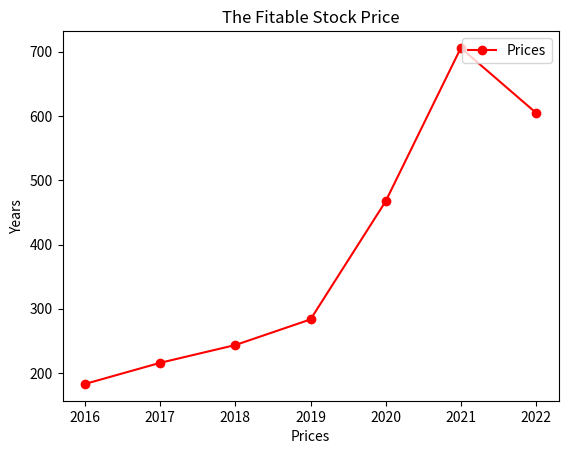

This chart was generated by the following Python code:
import matplotlib.pyplot as plt
averagePE = [ 21.77, 30.68, 23.4, 21.28, 17.99, 16.32, 14.2]
EPS = [7.79, 23.01, 19.97, 13.32, 13.54, 13.23, 12.89]
prices = [604.99, 705.95, 467.3, 283.45, 243.58, 215.91, 183.04]
years = [2022,2021,2020,2019,2018,2017,2016]

plt.title('The Fitable Stock Price')
plt.ylabel('Years')
plt.xlabel('Prices')
line1, = plt.plot(years,prices,label = 'Prices',color = 'red' , marker='o')
# line2, = plt.plot(years,averagePE , label = 'AveragePE',color = 'blue' , marker='o')
# line3, = plt.plot(years , EPS  ,label = 'EPS',color = 'orange' , marker='o')
# plt.legend(handles = [line1,line2,line3]  , loc='upper right') 
plt.legend(handles = [line1]  , loc='upper right') 
plt.show()